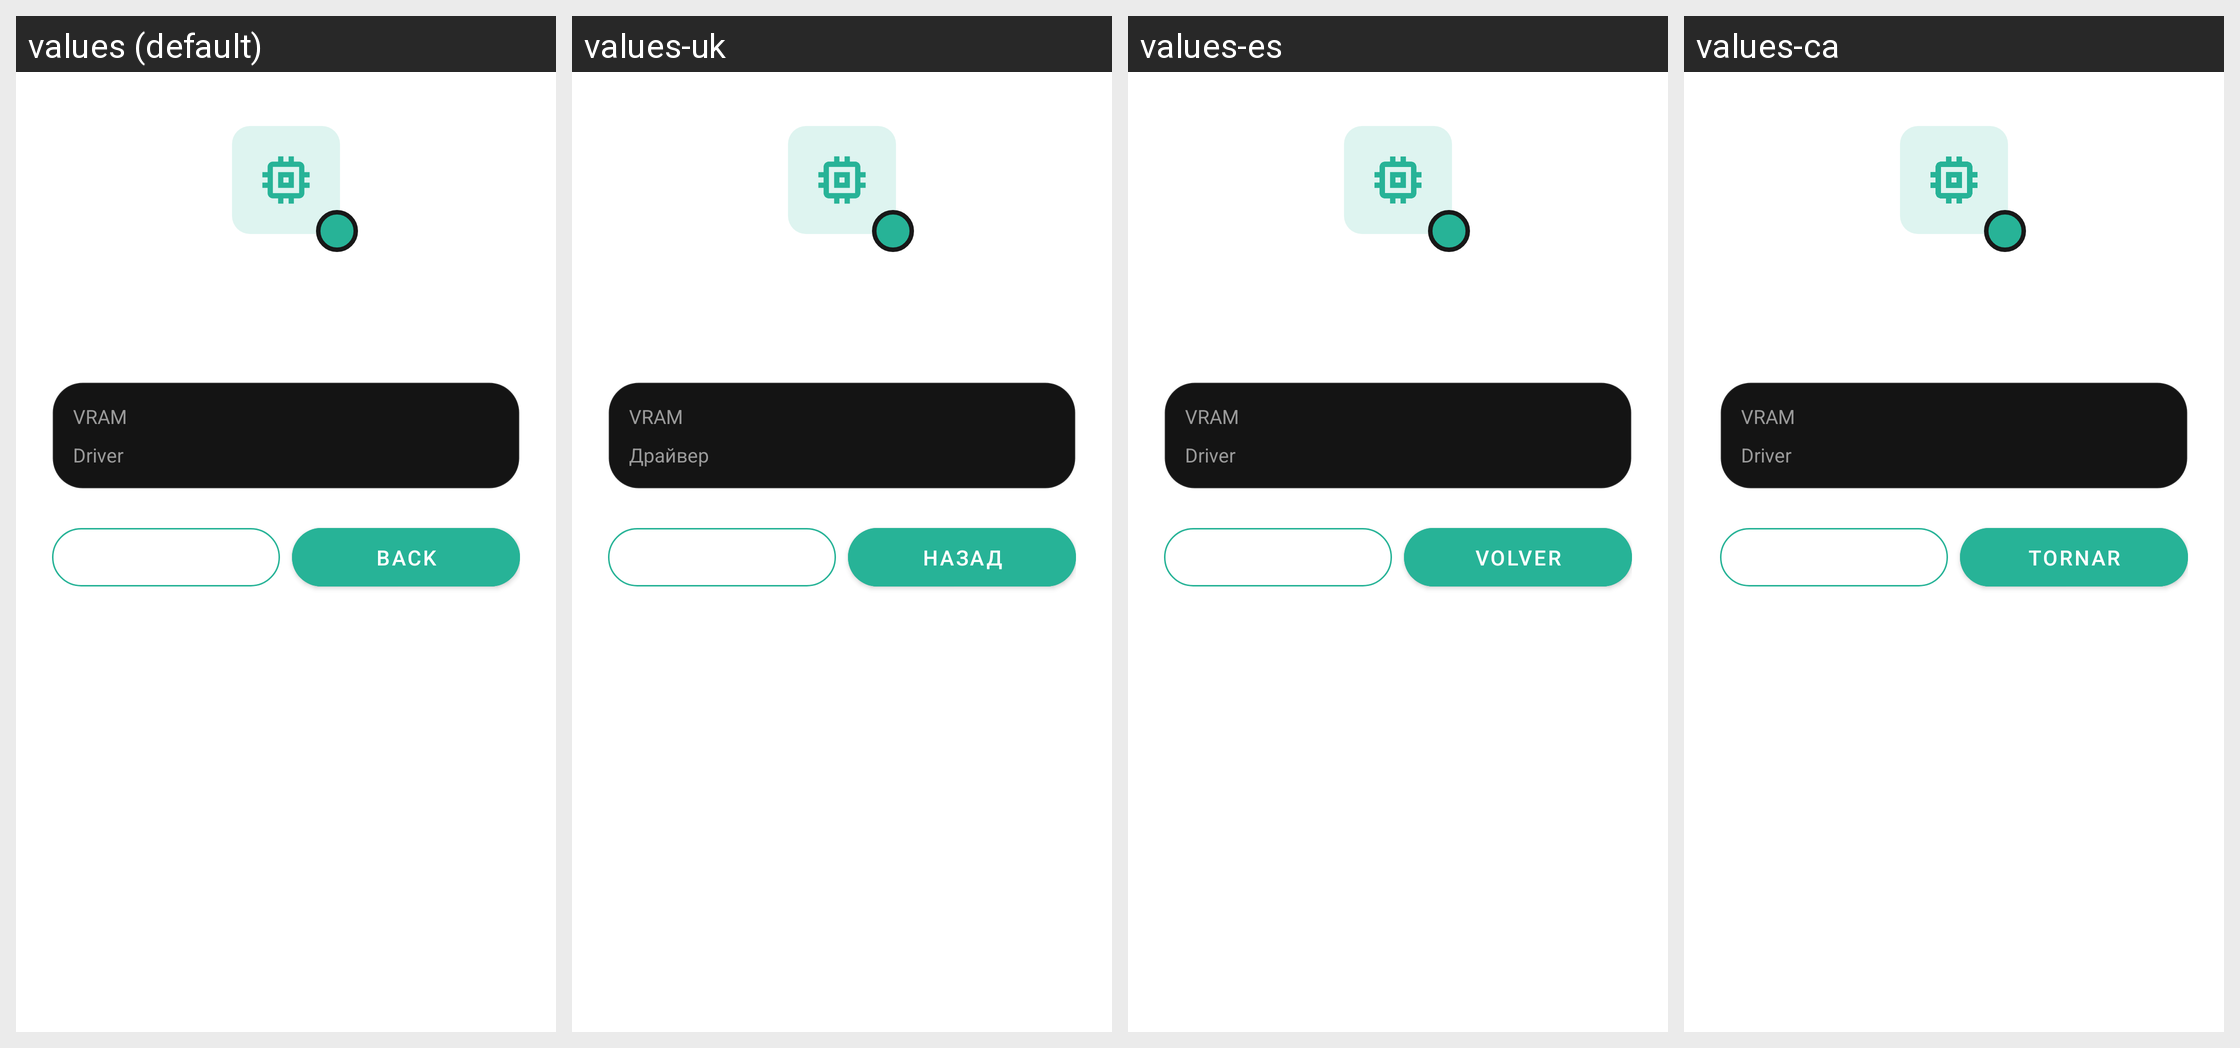

This grid shows one Android layout under several languages. Give, for every string resource on the screen, its name, the default text and each shown locale's text.
Android screen res/layout/gpu_status_dialog.xml rendered under 4 locales, left to right: values (default), values-uk, values-es, values-ca. Device: Nexus 5 (rendered at 1080×1920; each locale shown at half size, 540×960, under a caption strip naming it); theme Theme.Fision.
Other locales in the repository, not shown: values-de, values-fr, values-it, values-pt-rBR, values-ru.
Strings drawn on this screen, with the default value and each locale's value (text and hints the layout hard-codes, and strings that could not be matched under every locale, appear in the picture but are not listed):

gpu_dialog_label_vram
  values: VRAM
  values-uk: VRAM
  values-es: VRAM
  values-ca: VRAM

gpu_dialog_label_driver
  values: Driver
  values-uk: Драйвер
  values-es: Driver
  values-ca: Driver

gpu_dialog_close
  values: Back
  values-uk: Назад
  values-es: Volver
  values-ca: Tornar
